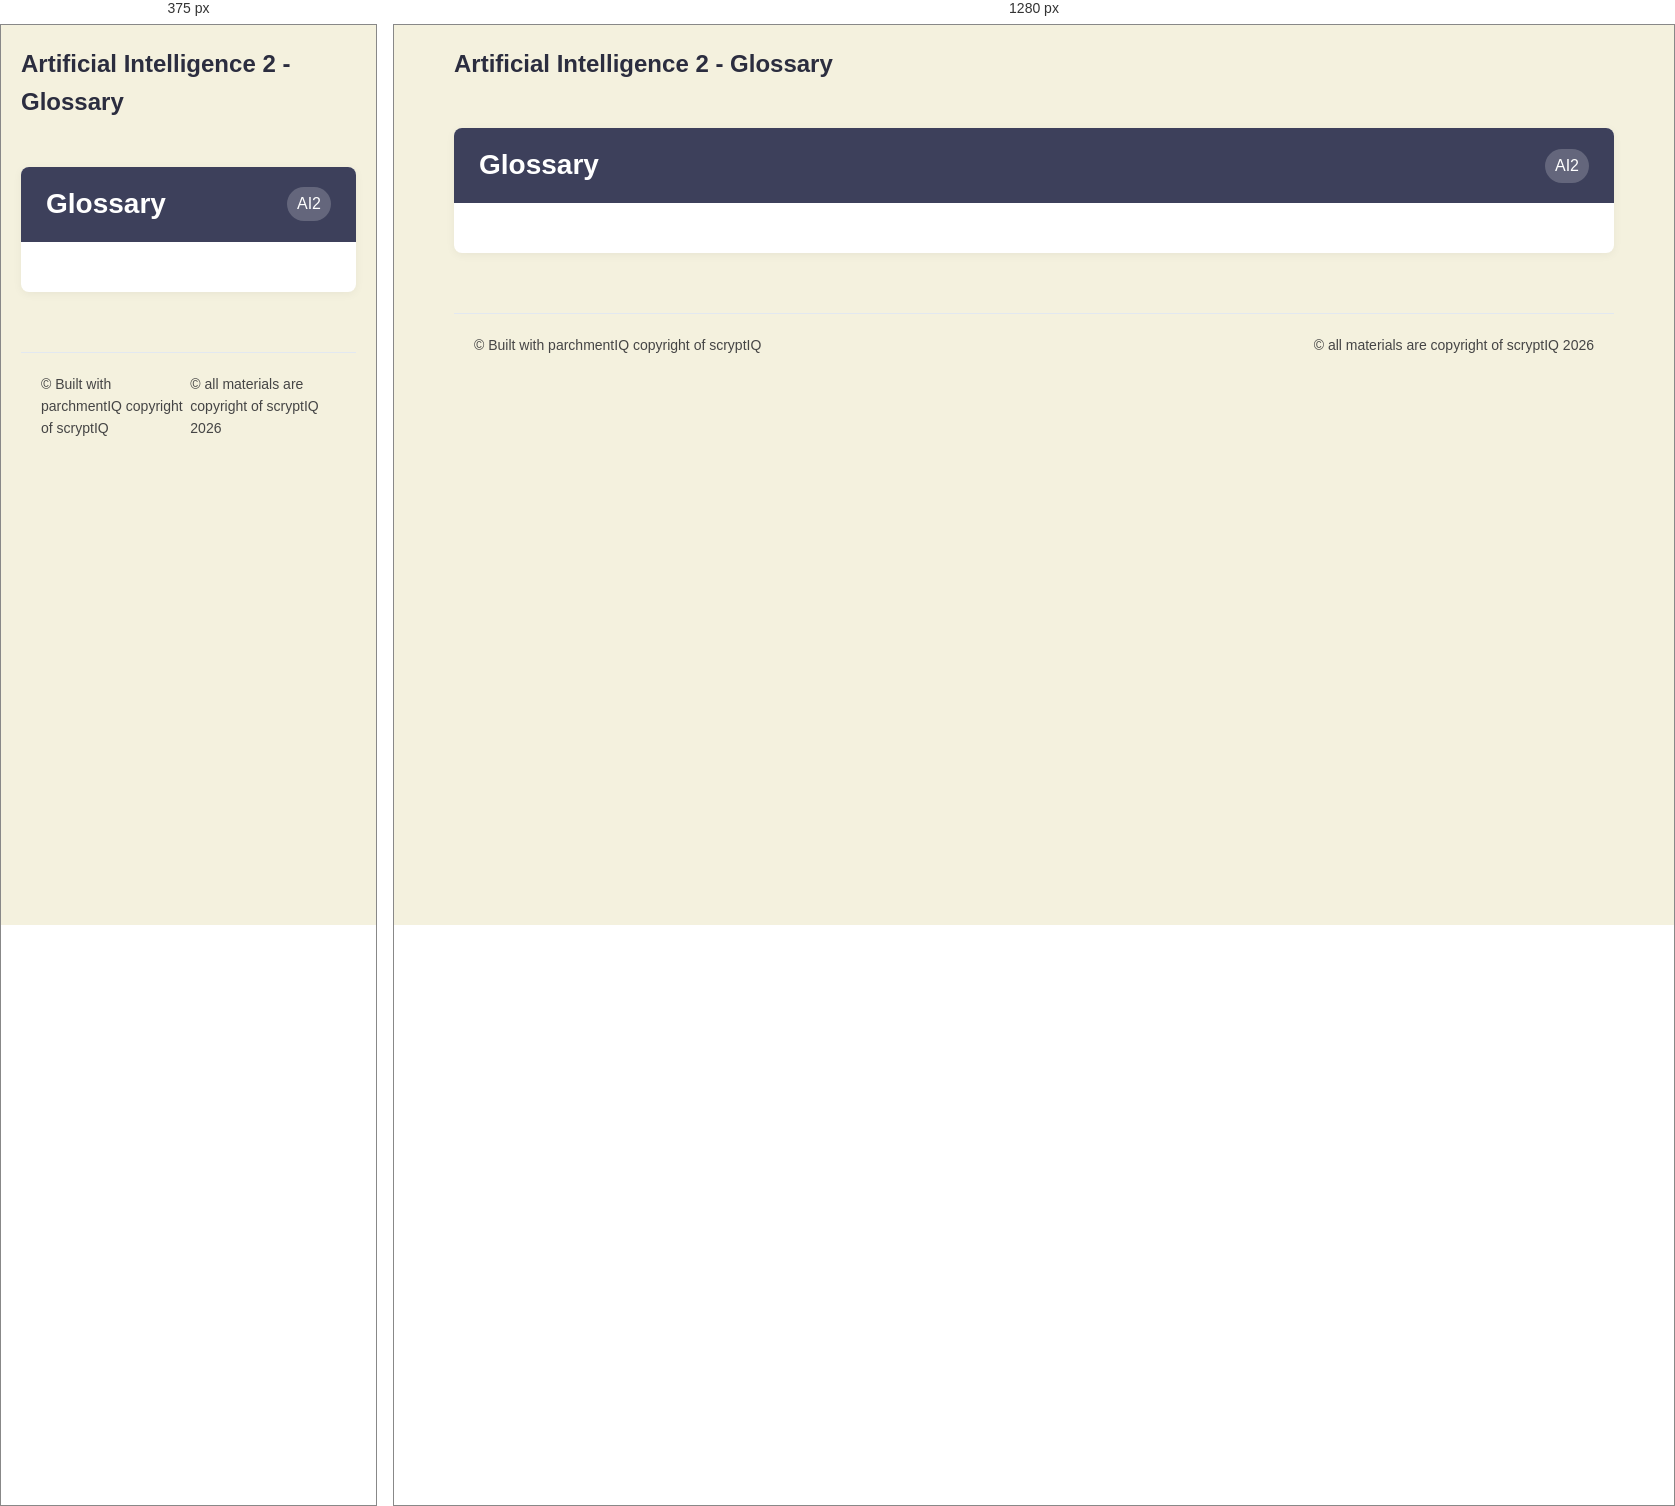
Rendered at 375 px and 1280 px, left to right.

<!-- file: glossary.html -->
<!DOCTYPE html>
<html>
<head>
    <!-- Favicons -->
    <link rel="icon" type="image/x-icon" href="../assets/favicon.ico">
    <link rel="icon" type="image/png" sizes="32x32" href="../assets/favicon-32x32.png">
    <link rel="icon" type="image/png" sizes="16x16" href="../assets/favicon-16x16.png">
    <link rel="apple-touch-icon" sizes="192x192" href="../assets/apple-touch-icon.png">
    <link rel="icon" type="image/png" sizes="192x192" href="../assets/android-chrome-192x192.png">
    <link rel="icon" type="image/png" sizes="512x512" href="../assets/android-chrome-512x512.png">
    
    <!-- Core Stylesheets -->
    <link rel="stylesheet" href=../assets/colours.css>
    <link rel="stylesheet" href="../assets/shared-styles.css">
    <link rel="stylesheet" href="../assets/module_card.css">
    
    <!-- Meta Tags -->
    <meta charset="utf-8">
    <meta name="viewport" content="width=device-width, initial-scale=1.0">
    <title>scryptIQ - AI2 - Glossary</title>
    
    <style>
        /* Override sidebar styling since we're not using it */
        body {
            background-color: var(--background) !important;
            color: var(--text-primary);
            margin: 0 !important;
            padding: 0 !important;
            min-height: 100vh;
            display: flex !important;
            justify-content: center !important;
            align-items: flex-start !important;
            flex-direction: column !important;
        }

        .main-content {
            width: 100% !important;
            max-width: 1200px !important;
            padding: 0 20px !important;
            box-sizing: border-box !important;
            margin: 0 auto !important;
            position: relative !important;
            left: auto !important;
            right: auto !important;
            transform: none !important;
        }

        /* Additional centering overrides */
        #main-content {
            margin-left: auto !important;
            margin-right: auto !important;
            text-align: left !important;
        }

        .logo-container {
            display: flex;
            justify-content: center;
            align-items: center;
            padding: 20px 0;
        }

        .logo-container img {
            width: clamp(60px, 10vw, 120px);
            height: clamp(60px, 10vw, 120px);
            margin-right: 10px;
            display: flex;
            align-items: center;
            justify-content: center;
        }

        .glossary-entry {
            margin-bottom: 25px;
            padding-bottom: 20px;
            border-bottom: 1px solid rgba(0, 0, 0, 0.1);
        }

        .glossary-entry:last-child {
            border-bottom: none;
        }

        .glossary-term {
            font-size: 18px;
            font-weight: 600;
            color: var(--remember);
            margin-bottom: 8px;
        }

        .glossary-definition {
            line-height: 1.6;
            color: var(--text-secondary);
        }

        @media (max-width: 768px) {
            .logo-container img {
                height: 60px;
            }
            
            .glossary-term {
                font-size: 16px;
            }
        }
    </style>
</head>
<body>
    <div id="main-content" class="main-content">
        <div class="top-navbar">
            <div class="logo-container">
                <h1 class="page-title">Artificial Intelligence 2 - Glossary</h1>
            </div>
        </div>

        <div class="module-card">
            <div class="module-header">
                Glossary <span class="module-tag">AI2</span>
            </div>
            <div class="module-body">
                
            </div>
        </div>

        <div class="footer">
            <div>© Built with parchmentIQ copyright of scryptIQ</div>
            <div>© all materials are copyright of scryptIQ 2026</div>
        </div>
    </div>
</body>
</html>
        

/* @media block from shared-styles.css */
@media (max-width: 768px) {
    .notebook-image {
        margin: 15px auto;
    }
    
    .image-placeholder {
        margin: 15px auto;
        padding: 20px;
    }
    
    .image-placeholder svg {
        width: 40px;
        height: 40px;
    }
}

/* @media block from shared-styles.css */
@media (max-width: 768px) {
    .navigation {
        padding: 20px 30px;
    }

    .nav-links {
        gap: 20px;
    }
}